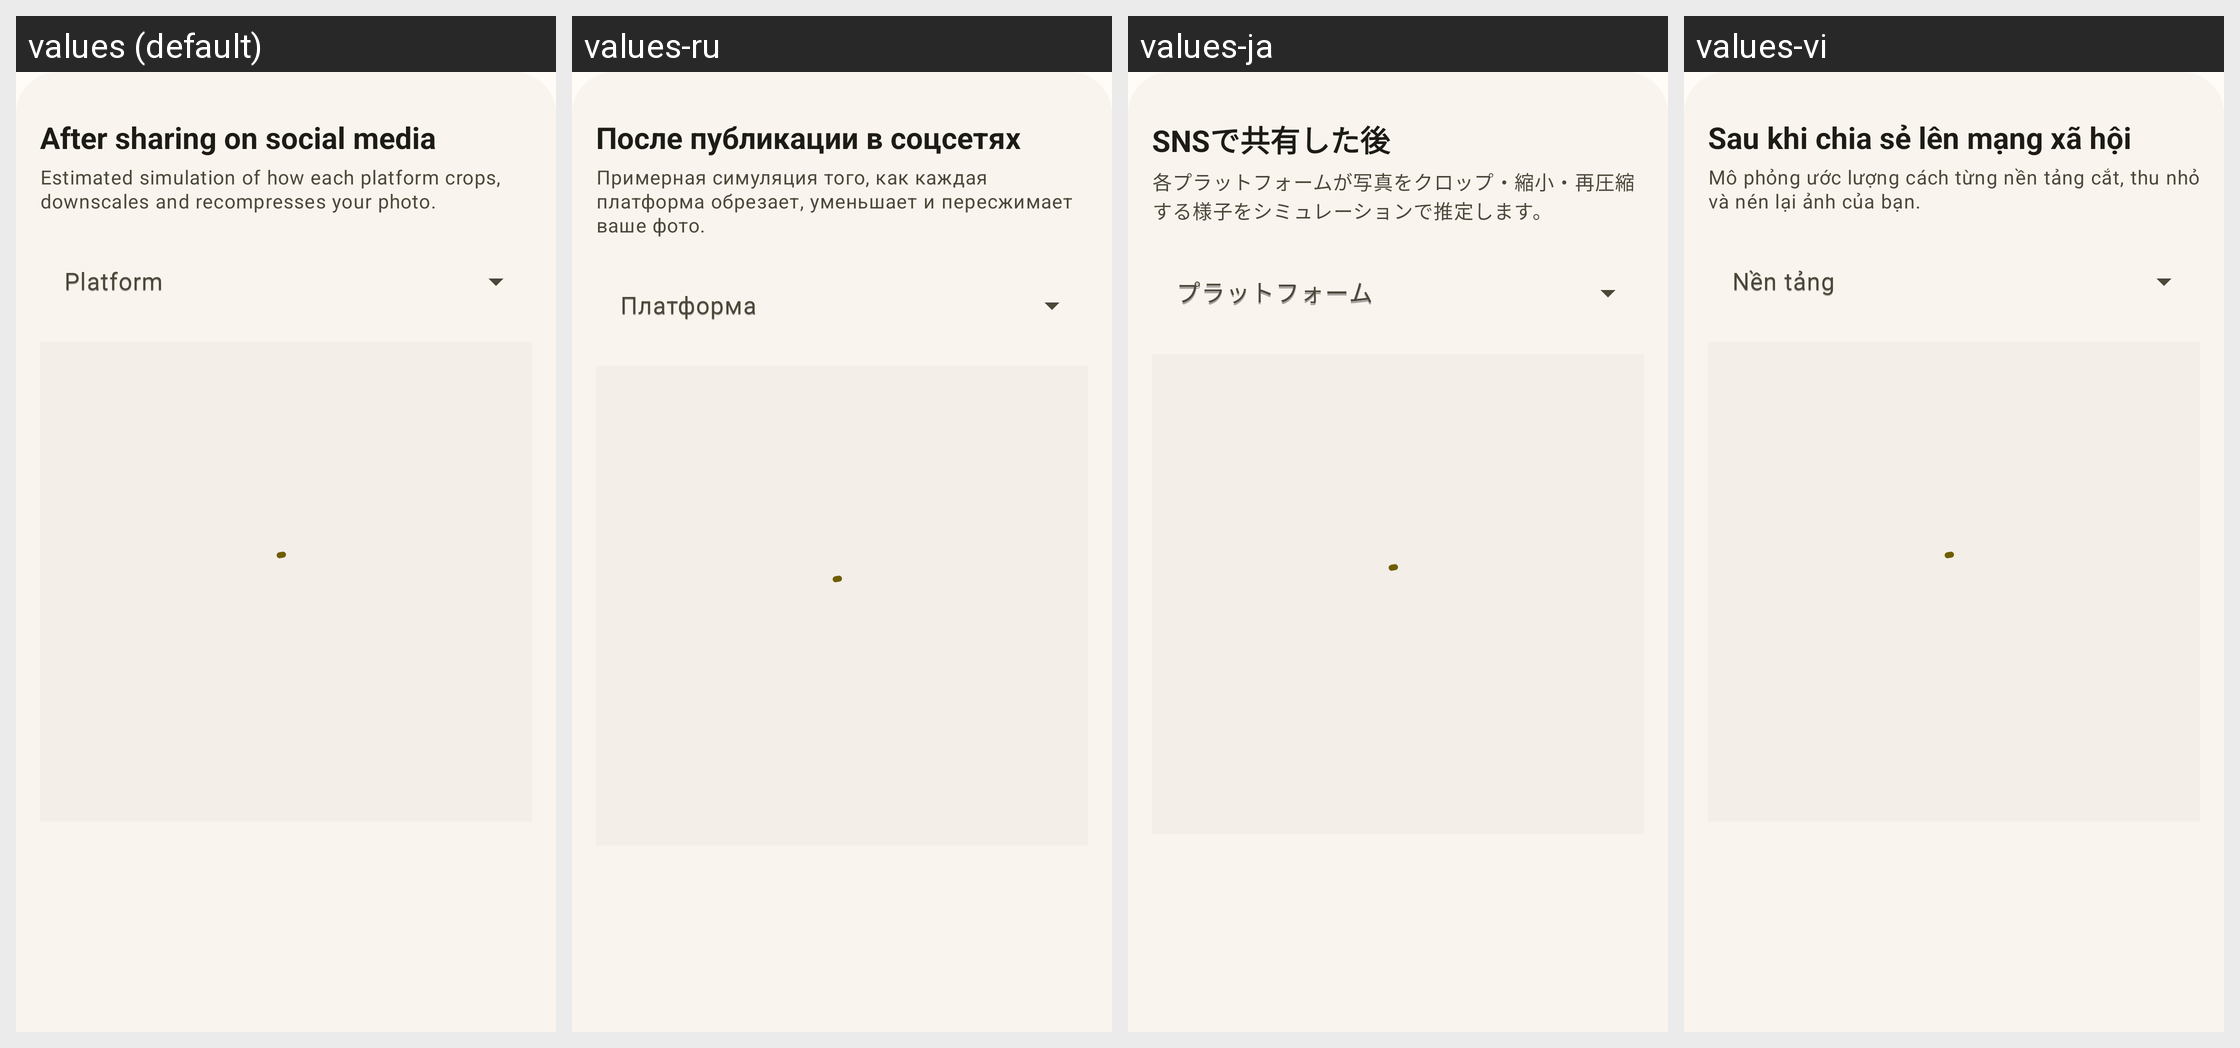

Strings drawn on this Android screen and how each of the app's shown locales translates them:
Android screen res/layout/f_survivability_bottom_sheet.xml rendered under 4 locales, left to right: values (default), values-ru, values-ja, values-vi. Device: Nexus 5 (rendered at 1080×1920; each locale shown at half size, 540×960, under a caption strip naming it); theme Theme.MyApp.
Other locales in the repository, not shown: values-de-rDE, values-es, values-fr, values-it, values-nb-rNO, values-nn, values-pt, values-pt-rBR, values-zh-rCN, values-zh-rTW.
Strings drawn on this screen, with the default value and each locale's value (text and hints the layout hard-codes, and strings that could not be matched under every locale, appear in the picture but are not listed):

survivability_title
  values: After sharing on social media
  values-ru: После публикации в соцсетях
  values-ja: SNSで共有した後
  values-vi: Sau khi chia sẻ lên mạng xã hội

survivability_hint
  values: Estimated simulation of how each platform crops, downscales and recompresses your photo.
  values-ru: Примерная симуляция того, как каждая платформа обрезает, уменьшает и пересжимает ваше фото.
  values-ja: 各プラットフォームが写真をクロップ・縮小・再圧縮する様子をシミュレーションで推定します。
  values-vi: Mô phỏng ước lượng cách từng nền tảng cắt, thu nhỏ và nén lại ảnh của bạn.

survivability_platform
  values: Platform
  values-ru: Платформа
  values-ja: プラットフォーム
  values-vi: Nền tảng
